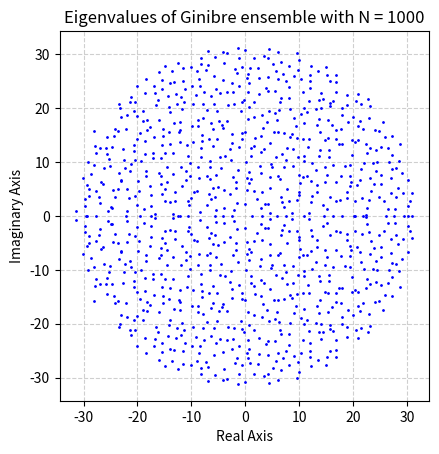
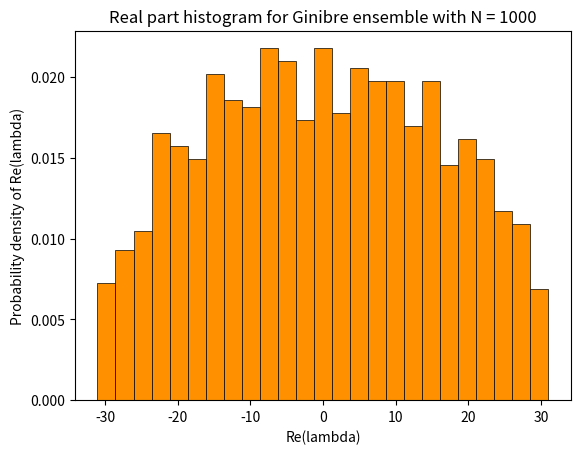
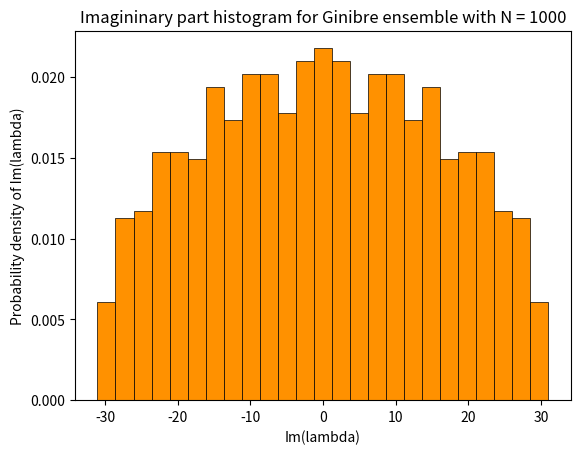

Python code for these plots, in order:
import sys
import numpy as np
import matplotlib.pyplot as plt

# Generate (symmetric) Gaussian Orthogonal Ensemble of size N 
def generate_GOE(N):
    H = [[0 for col in range(N)] for row in range(N)]

    for i in range(N):
        for j in range(N):
            if j <= i:
                if i == j:
                    rand_num = rng.normal(0.0, 1.0)
                    H[i][j] = rand_num
                else:
                    rand_num = rng.normal(0.0, np.sqrt(0.5)) 
                    H[i][j] = rand_num
                    H[j][i] = rand_num
    return H

# Generate Ginibre ensemble with x_ij ~ N(0, 1)
def generate_Ginibre(N):
    H = [[0 for col in range(N)] for row in range(N)]

    for i in range(N):
        for j in range(N):
            rand_num = rng.normal(0.0, 1.0)
            H[i][j] = rand_num
    return H

# Assumes symmetric matrix
# H is a GOE of size N
# If print_results = True, prints the mean and variance of the diagonal and off-diagonal elements to the terminal
def calculate_mean_and_var(H, N, print_results):
    diag_total = 0.0
    off_diag_total = 0.0

    diag_entries = []
    off_diag_entries = []

    for i in range(N):
        for j in range(N):
            if i == j:
                diag_entries.append(H[i][j])
                diag_total += H[i][j]
            else: 
                off_diag_entries.append(H[i][j])
                off_diag_total += H[i][j]

    diag_mean = diag_total/N
    diag_variance = np.var(diag_entries)
    off_diag_mean = off_diag_total/(N*N - N)
    off_diag_variance = np.var(off_diag_entries)

    if print_results:
        print(f"Mean of diagonal elements: {diag_mean}")
        print(f"Variance of diagonal elements: {diag_variance}")
        print(f"Mean of off-diagonal elements: {off_diag_mean}")
        print(f"Variance of off-diagonal elements: {off_diag_variance}")

    return diag_mean, diag_variance, off_diag_mean, off_diag_variance

# print_results = true: Prints average spacing and its deviation to terminal
# plot_results = true: Plots histograms of the eigenvalues and eigenvalue spacings. Also plots a selected range of eigenvalues to visualize their spacings
def calculate_eigval_spacing(H, N, print_results, plot_results):
    eigenvalues = np.linalg.eigvals(H)
    # sort eigenvalues from largest to smallest
    eigenvalues = -np.sort(-eigenvalues)

    spacings = []
    total_spacing = 0.0

    ## Real eigenvalues
    # for val in range(N-1):
    #     spacing = eigenvalues[val] - eigenvalues[val + 1]
    #     spacings.append(float(spacing))
    #     total_spacing += spacing

    average_spacing = total_spacing/N
    spacing_std = np.sqrt(np.var(spacings))

    if print_results:
        print(f"\nAverage eigenvalue spacing: {average_spacing}")
        print(f"Standard deviation of eigenvalue spacing: {spacing_std}")

    if plot_results:
        # Create scatter plot of eigenvalues
        reals = eigenvalues.real
        imaginaries = eigenvalues.imag

        plt.plot(reals, imaginaries, linestyle="none", color='blue', marker='o', markersize=1)
        plt.xlabel('Real Axis')
        plt.ylabel('Imaginary Axis')
        plt.title(f'Eigenvalues of Ginibre ensemble with N = {N}')

        #Ensure equal aspect ratio for a proper representation of the complex plane
        plt.gca().set_aspect('equal', adjustable='box')
        plt.grid(True, linestyle='--', alpha=0.6)

        plt.savefig("Gini_eigvals.png", dpi=300, bbox_inches='tight')
        plt.close()

        # Create the histogram probability density for eigenvalues
        plt.hist(
            reals,
            bins=25,
            range=(-reals[0], reals[0]),
            density=True,        # y-axis becomes probability density
            edgecolor="black",   # draw lines around bins
            linewidth=0.5,
            label="Eigenvalue histogram",
            color="#ff9100")
        plt.xlabel("Re(lambda)")
        plt.ylabel("Probability density of Re(lambda)")
        plt.title(f"Real part histogram for Ginibre ensemble with N = {N}")
        plt.savefig("Gini_eigval_hist_reals.png", dpi=300, bbox_inches='tight')
        plt.close()

        # Create the histogram probability density for eigenvalues
        plt.hist(
            imaginaries,
            bins=25,
            range=(-reals[0], reals[0]),
            density=True,        # y-axis becomes probability density
            edgecolor="black",   # draw lines around bins
            linewidth=0.5,
            label="Eigenvalue histogram",
            color="#ff9100")
        plt.xlabel("Im(lambda)")
        plt.ylabel("Probability density of Im(lambda)")
        plt.title(f"Imagininary part histogram for Ginibre ensemble with N = {N}")
        plt.savefig("Gini_eigval_hist_imagi.png", dpi=300, bbox_inches='tight')
        plt.close()

        # # Create histogram probability density for eigenvalue spacings
        # plt.hist(
        #     spacings,
        #     bins=50,
        #     range=(0.0, 0.3),
        #     density=True,        # y-axis becomes probability density
        #     edgecolor="black",   # draw lines around bins
        #     linewidth=0.5,
        #     label="Eigenvalue histogram",
        #     color="#ff9100")
        # plt.xlabel("|lambda_k - lambda_k+1|")
        # plt.ylabel("Probability density")
        # plt.title(f"Eigenvalue spacing histogram for GOE with N = {N}")
        # plt.savefig("Gini_spacings_hist.png", dpi=300, bbox_inches='tight')
        # plt.close()

        # Plot eigenvalues to show spacings
        # x_range = []
        # for i in range(25):
        #     x_range.append(eigenvalues[50 + i])
        
        # y_range = []
        # for x in x_range:
        #     y_range.append(1)

        # Hide tick and label marks of y axis
        # fig, ax = plt.subplots()
        # ax.set_yticks([]) 
        # ax.set_yticklabels([]) 

        # plt.plot(x_range, y_range, "bo", markersize=1)
        # plt.xlabel("lambda")
        # plt.title(f"Eigenvalue spacing histogram for GOE with N = {N} in the range {eigenvalues[50]:.2f},{eigenvalues[74]:.2f}")
        # plt.savefig("Gini_eigval_spacing.png", dpi=300, bbox_inches='tight')
        # plt.close()
        
    return average_spacing, spacings, eigenvalues


# Initialize numpy random number generator
rng = np.random.default_rng()

# Test
N = 1000
H = generate_Ginibre(N)

calculate_eigval_spacing(H, N, False, True)
